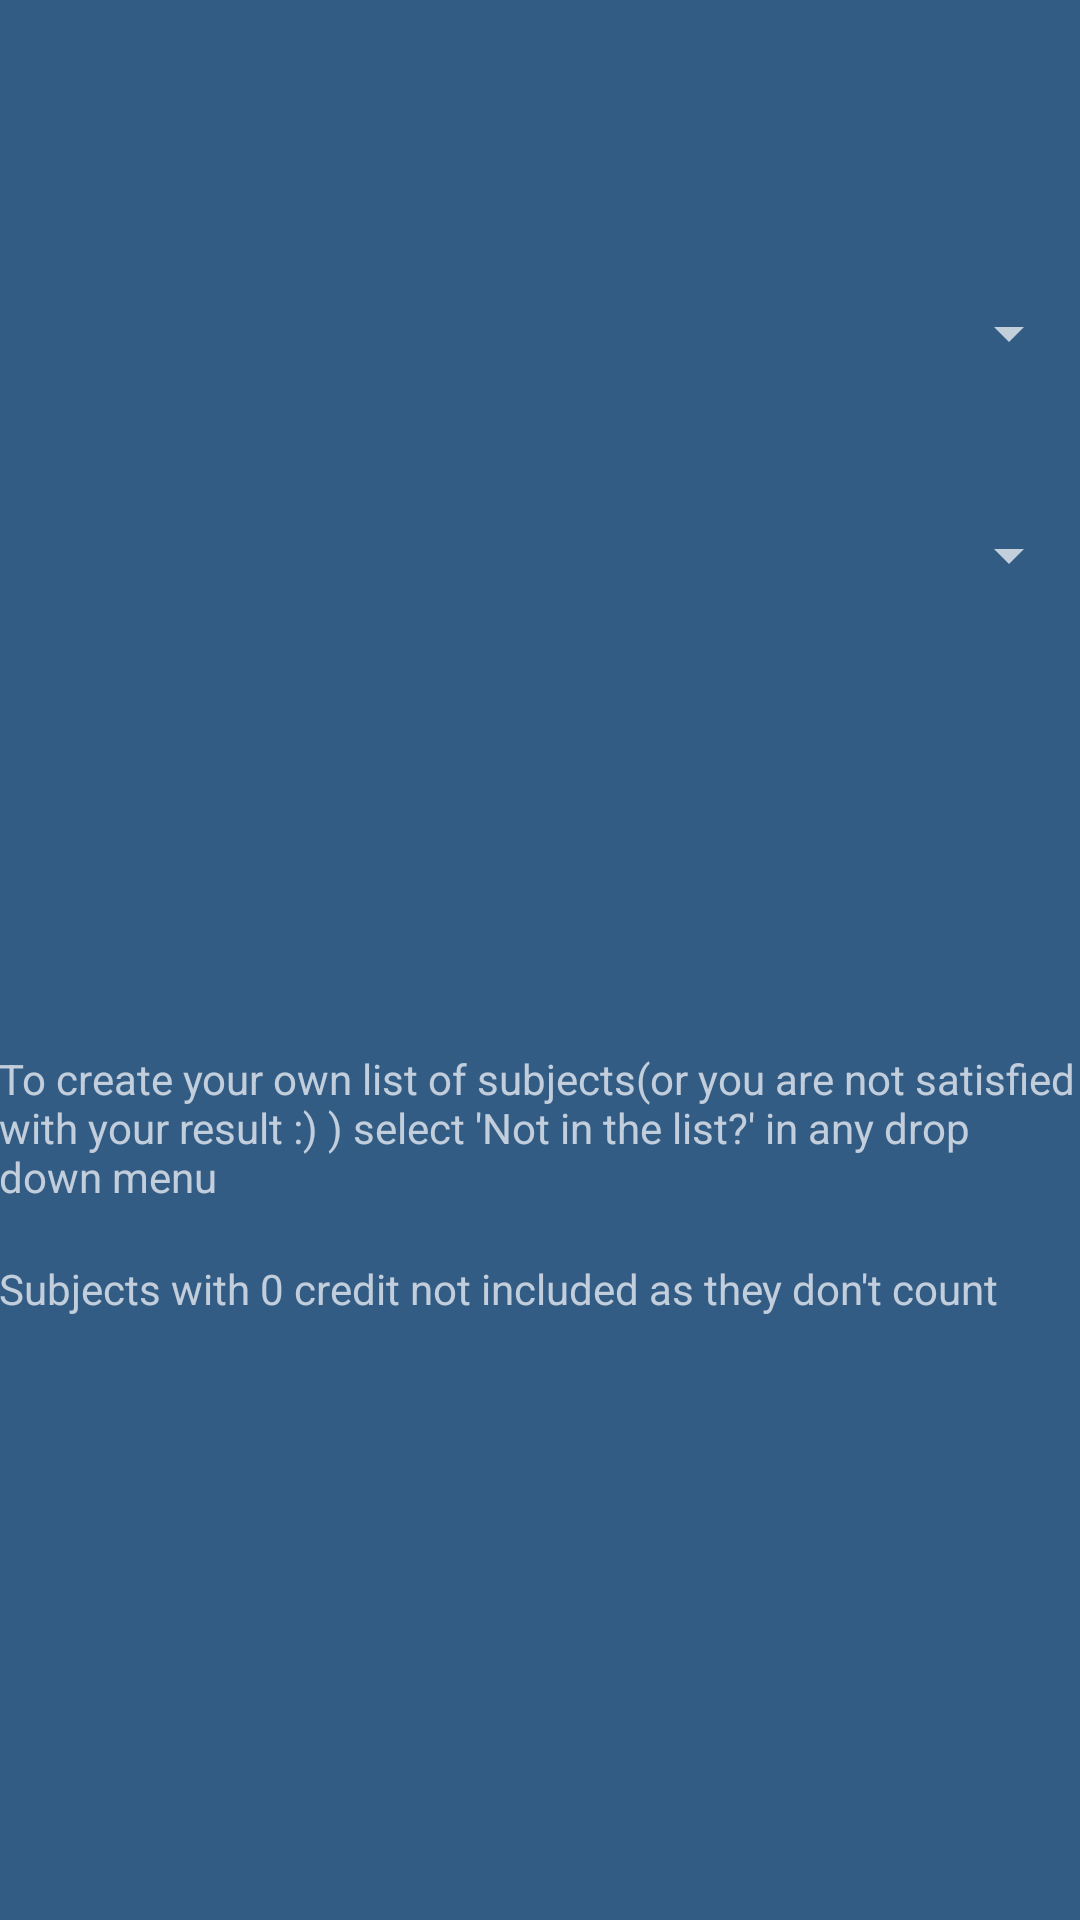

Write the Android layout XML for this screen, with the resource values it uses.
<!-- AndroidManifest.xml: application theme AppTheme -->
<!-- res/layout/activity_main.xml -->
<RelativeLayout xmlns:android="http://schemas.android.com/apk/res/android"
    xmlns:tools="http://schemas.android.com/tools" android:layout_width="match_parent"
    android:layout_height="match_parent" android:paddingLeft="@dimen/activity_horizontal_margin"
    android:paddingRight="@dimen/activity_horizontal_margin"
    android:paddingTop="@dimen/activity_vertical_margin"
    android:paddingBottom="@dimen/activity_vertical_margin" tools:context=".MainActivity">


    <Spinner
        android:layout_width="fill_parent"
        android:layout_height="wrap_content"

        android:id="@+id/select_sem_spin"
        android:spinnerMode="dropdown"
        android:prompt="@string/select_sem"
        android:layout_below="@+id/select_branch_spin"
        android:layout_alignParentRight="true"
        android:layout_alignParentEnd="true"></Spinner>

    <Spinner
        android:layout_width="fill_parent"
        android:layout_height="wrap_content"
        android:id="@+id/select_branch_spin"
        android:spinnerMode="dropdown"
        android:scrollbarSize="20dp"

        android:prompt="@string/select_br"
        android:layout_alignParentTop="true"
        android:layout_alignParentLeft="true"
        android:layout_alignParentStart="true"
        android:layout_marginTop="99dp"
        android:layout_marginBottom="50dp"></Spinner>
    <TextView
        android:layout_width="fill_parent"
        android:layout_height="wrap_content"
        android:text="To create your own list of subjects(or you are not satisfied with your result :) ) select 'Not in the list?' in any drop down menu"
        android:layout_alignParentEnd="true"
        android:layout_alignParentRight="true"
        android:layout_marginTop="350dp"/>

    <TextView
        android:layout_width="fill_parent"
        android:layout_height="wrap_content"
        android:text="Subjects with 0 credit not included as they don't count"
        android:layout_alignParentEnd="true"
        android:layout_alignParentRight="true"
        android:layout_marginTop="420dp"/>
</RelativeLayout>
<!-- resources referenced by this layout -->
<resources>
  <string name="select_br">Select Branch:</string>
  <string name="select_sem">Select Sem: </string>
  <style name="AppTheme" parent="android:Theme.Holo">
  
  
      </style>
</resources>
